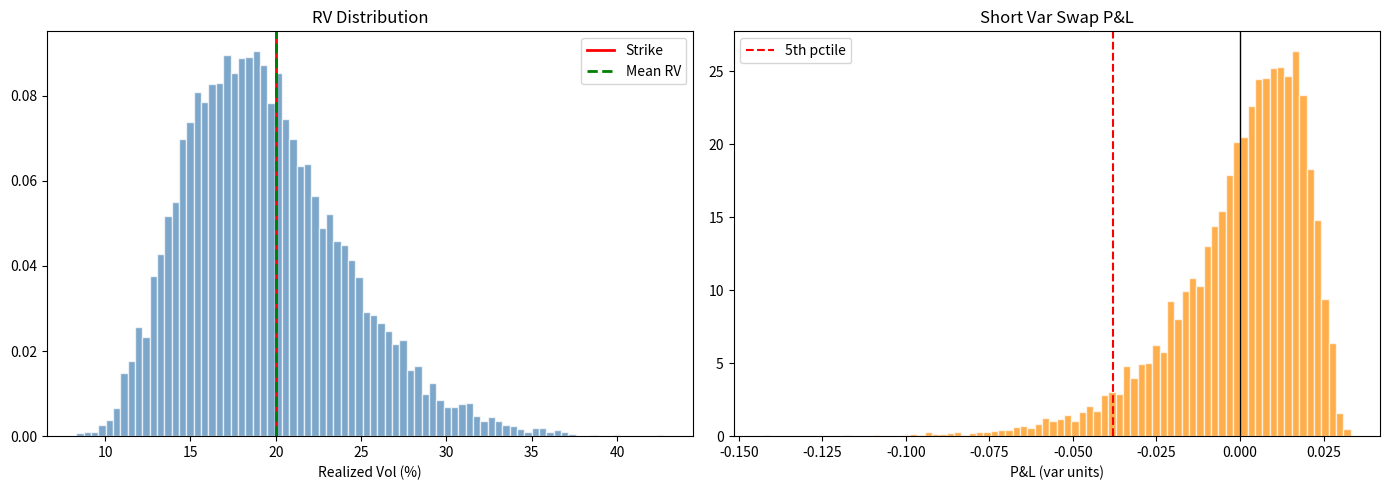

The script that saved this image:
# -*- coding: utf-8 -*-
"""Short Variance Swap Simulation.ipynb

Automatically generated by Colab.

Original file is located at
    https://colab.research.google.com/drive/1e4w-ccClZqT3qq67NgmoZZ9VYE3ZjbSm
"""

import numpy as np
import matplotlib.pyplot as plt
from scipy.stats import norm

def heston_mc(kappa, theta, xi, rho, v0, S0, r, T, N=1000, M=252):
    """
    Heston Monte Carlo simulation.
    Returns (S_T array, realized_var array)
    """
    dt = T / M
    S = np.full(N, S0, dtype=float)
    v = np.full(N, v0, dtype=float)
    rv_sum = np.zeros(N)

    for _ in range(M):
        z1 = np.random.standard_normal(N)
        z2 = rho * z1 + np.sqrt(1 - rho**2) * np.random.standard_normal(N)
        v_pos = np.maximum(v, 0)
        dv = kappa * (theta - v_pos) * dt + xi * np.sqrt(v_pos * dt) * z2
        dS = r * S * dt + np.sqrt(v_pos * dt) * S * z1
        S += dS
        v += dv
        v = np.maximum(v, 0)
        rv_sum += v_pos * dt

    realized_var = rv_sum / T
    return S, realized_var

# Parameters
kappa = 3.0
theta = 0.04
xi = 0.4
rho = -0.7
v0 = 0.04
S0 = 100
r = 0.0
T = 1.0

np.random.seed(42)
S_T, rv = heston_mc(kappa, theta, xi, rho, v0, S0, r, T, N=10000)

# Fair variance swap strike (approximately theta for long T)
K_var = theta  # simplification for illustration

# Short variance swap P&L
pnl_short_var = K_var - rv

print("=== Short Variance Swap Statistics ===")
print(f"Strike K_var (annualized): {np.sqrt(K_var) * 100:.2f}% vol")
print(f"Mean RV: {np.sqrt(rv.mean()) * 100:.2f}% vol")
print(f"Mean P&L: {pnl_short_var.mean():.6f} (var units)")
print(f"P&L Std: {pnl_short_var.std():.6f}")
print(f"P&L Skew: {((pnl_short_var - pnl_short_var.mean())**3).mean() / pnl_short_var.std()**3:.3f}")
print(f"P&L Kurtosis: {((pnl_short_var - pnl_short_var.mean())**4).mean() / pnl_short_var.std()**4:.3f}")
print(f"P(P&L > 0): {(pnl_short_var > 0).mean():.3f}")
print(f"Mean loss | loss: {pnl_short_var[pnl_short_var < 0].mean():.6f}")
print(f"Worst 5% loss: {np.percentile(pnl_short_var, 5):.6f}")
print(f"Worst 1% loss: {np.percentile(pnl_short_var, 1):.6f}")

# Plot
fig, axes = plt.subplots(1, 2, figsize=(14, 5))
axes[0].hist(np.sqrt(rv) * 100, bins=80, color='steelblue', edgecolor='white', alpha=0.7, density=True)
axes[0].axvline(np.sqrt(K_var) * 100, color='red', lw=2, label='Strike')
axes[0].axvline(np.sqrt(rv.mean()) * 100, color='green', lw=2, linestyle='--', label='Mean RV')
axes[0].set_xlabel('Realized Vol (%)')
axes[0].set_title('RV Distribution')
axes[0].legend()

axes[1].hist(pnl_short_var, bins=80, color='darkorange', edgecolor='white', alpha=0.7, density=True)
axes[1].axvline(0, color='black', lw=1)
axes[1].axvline(np.percentile(pnl_short_var, 5), color='red', lw=1.5, linestyle='--', label='5th pctile')
axes[1].set_xlabel('P&L (var units)')
axes[1].set_title('Short Var Swap P&L')
axes[1].legend()

plt.tight_layout()
plt.savefig('short_var_pnl.pdf', dpi=150)
plt.show()
